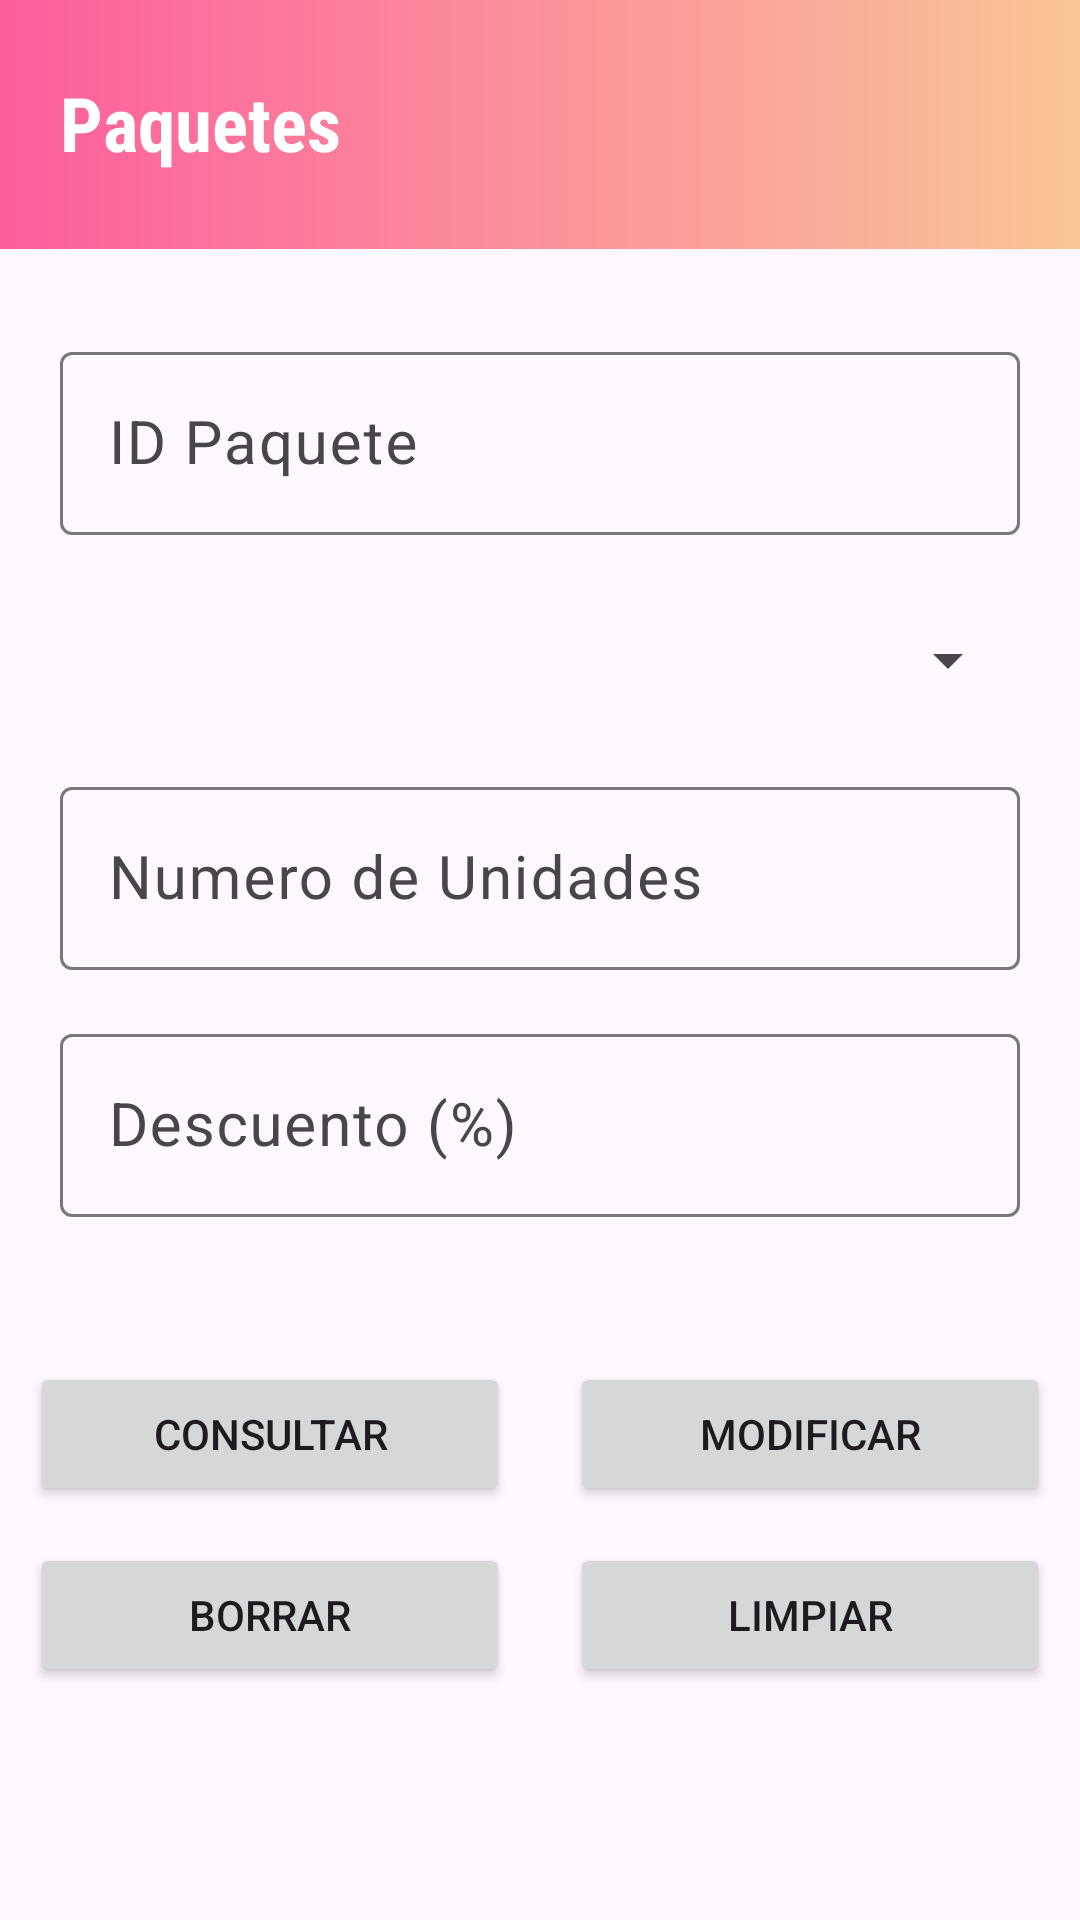

Produce the Android XML layout that renders to this screen, including the resource entries it uses.
<!-- AndroidManifest.xml: application theme Base.Theme.Supermarket -->
<!-- res/layout/activity_rud_paquetes.xml -->
<?xml version="1.0" encoding="utf-8"?>
<ScrollView xmlns:android="http://schemas.android.com/apk/res/android"
    xmlns:app="http://schemas.android.com/apk/res-auto"
    xmlns:tools="http://schemas.android.com/tools"
    android:layout_width="match_parent"
    android:layout_height="match_parent"
    android:fillViewport="true"
    android:scrollbarStyle="insideOverlay"
    tools:context=".rud_paquetes">


    <androidx.constraintlayout.widget.ConstraintLayout
        android:id="@+id/constraintLayout2"
        android:layout_width="match_parent"
        android:layout_height="wrap_content">

        <TextView
            android:id="@+id/Paquetes"
            android:layout_width="0dp"
            android:layout_height="wrap_content"
            android:background="@drawable/gradientelogo"
            android:elegantTextHeight="true"
            android:fontFamily="sans-serif-condensed"
            android:paddingStart="20dp"
            android:paddingTop="20dp"
            android:paddingEnd="0dp"
            android:paddingBottom="20dp"
            android:text="@string/paquetes"
            android:textColor="#FFFFFF"
            android:textSize="25sp"
            android:textStyle="bold"
            app:layout_constraintBottom_toBottomOf="parent"
            app:layout_constraintEnd_toEndOf="parent"
            app:layout_constraintHorizontal_bias="0.0"
            app:layout_constraintStart_toStartOf="parent"
            app:layout_constraintTop_toTopOf="parent"
            app:layout_constraintVertical_bias="0.0" />

        <com.google.android.material.textfield.TextInputLayout
            android:id="@+id/textInputLayoutFolio"
            android:layout_width="match_parent"
            android:layout_height="wrap_content"
            android:layout_marginStart="20dp"
            android:layout_marginEnd="20dp"
            app:layout_constraintBottom_toTopOf="@+id/guideline4"
            app:layout_constraintEnd_toEndOf="parent"
            app:layout_constraintStart_toStartOf="parent"
            app:layout_constraintTop_toBottomOf="@+id/Paquetes"
            app:layout_constraintVertical_bias="0.098">

            <EditText
                android:id="@+id/txtIDPaquete"
                android:layout_width="match_parent"
                android:layout_height="wrap_content"
                android:layout_marginTop="40dp"

                android:hint="@string/paquete_id"
                android:importantForAutofill="no"
                android:inputType="number"
                android:textSize="20sp"
                app:layout_constraintEnd_toEndOf="parent"
                app:layout_constraintStart_toStartOf="parent"
                app:layout_constraintTop_toTopOf="parent" />
        </com.google.android.material.textfield.TextInputLayout>

        <Spinner
            android:id="@+id/spProductoPaquete"
            android:layout_width="match_parent"
            android:layout_height="48dp"
            android:layout_marginStart="20dp"
            android:layout_marginEnd="20dp"
            android:importantForAutofill="no"

            app:layout_constraintBottom_toTopOf="@+id/guideline4"
            app:layout_constraintEnd_toEndOf="parent"
            app:layout_constraintStart_toStartOf="parent"
            app:layout_constraintTop_toBottomOf="@+id/textInputLayoutFolio"
            app:layout_constraintVertical_bias="0.081" />

        <com.google.android.material.textfield.TextInputLayout
            android:id="@+id/textInputLayoutUnidades"
            android:layout_width="0dp"
            android:layout_height="wrap_content"
            android:layout_marginStart="20dp"
            android:layout_marginEnd="20dp"

            app:layout_constraintBottom_toTopOf="@+id/guideline4"
            app:layout_constraintEnd_toEndOf="parent"
            app:layout_constraintHorizontal_bias="0.0"
            app:layout_constraintStart_toStartOf="parent"
            app:layout_constraintTop_toBottomOf="@+id/spProductoPaquete"
            app:layout_constraintVertical_bias="0.097">

            <EditText
                android:id="@+id/txtUnidadesPaquete"
                android:layout_width="match_parent"
                android:layout_height="wrap_content"
                android:hint="@string/unidades_del_producto"
                android:importantForAutofill="no"
                android:inputType="number"
                android:textSize="20sp" />
        </com.google.android.material.textfield.TextInputLayout>

        <com.google.android.material.textfield.TextInputLayout
            android:id="@+id/textInputLayoutPrecio"
            android:layout_width="0dp"
            android:layout_height="wrap_content"
            android:layout_marginStart="20dp"
            android:layout_marginEnd="20dp"
            app:layout_constraintBottom_toTopOf="@+id/guideline4"
            app:layout_constraintEnd_toEndOf="parent"
            app:layout_constraintHorizontal_bias="1.0"
            app:layout_constraintStart_toStartOf="parent"
            app:layout_constraintTop_toBottomOf="@+id/textInputLayoutUnidades"
            app:layout_constraintVertical_bias="0.293">

            <EditText
                android:id="@+id/txtDescuento"
                android:layout_width="match_parent"
                android:layout_height="wrap_content"
                android:hint="@string/descuento"
                android:importantForAutofill="no"
                android:inputType="number"
                android:textSize="20sp" />
        </com.google.android.material.textfield.TextInputLayout>

        <androidx.constraintlayout.widget.Guideline
            android:id="@+id/guideline4"
            android:layout_width="wrap_content"
            android:layout_height="wrap_content"
            android:orientation="horizontal"
            app:layout_constraintGuide_begin="444dp" />


        <Button
            android:id="@+id/btnConsultarPaquete"
            android:layout_width="0dp"
            android:layout_height="wrap_content"
            android:layout_margin="10dp"
            android:layout_marginTop="22dp"
            android:text="@string/consultar_paquetes"
            app:layout_constraintBottom_toBottomOf="parent"
            app:layout_constraintEnd_toStartOf="@+id/btnModificarPaquete"
            app:layout_constraintHorizontal_chainStyle="spread"
            app:layout_constraintStart_toStartOf="parent"
            app:layout_constraintTop_toTopOf="@+id/guideline4"
            app:layout_constraintVertical_bias="0.0" />

        <Button
            android:id="@+id/btnModificarPaquete"
            android:layout_width="0dp"
            android:layout_height="wrap_content"
            android:layout_margin="10dp"
            android:text="@string/modificar"
            app:layout_constraintBottom_toBottomOf="@+id/btnConsultarPaquete"
            app:layout_constraintEnd_toEndOf="parent"
            app:layout_constraintStart_toEndOf="@+id/btnConsultarPaquete"
            app:layout_constraintTop_toTopOf="@+id/btnConsultarPaquete" />

        <Button
            android:id="@+id/btnEliminarPaquete"
            android:layout_width="0dp"
            android:layout_height="wrap_content"
            android:layout_marginTop="10dp"
            android:text="@string/borrar"
            app:layout_constraintBottom_toBottomOf="parent"
            app:layout_constraintEnd_toEndOf="@+id/btnConsultarPaquete"
            app:layout_constraintHorizontal_bias="1.0"
            app:layout_constraintStart_toStartOf="@+id/btnConsultarPaquete"
            app:layout_constraintTop_toBottomOf="@+id/btnConsultarPaquete"
            app:layout_constraintVertical_bias="0.029" />

        <Button
            android:id="@+id/btnLimpiarPaquete"
            android:layout_width="0dp"
            android:layout_height="wrap_content"
            android:text="@string/limpiar"
            app:layout_constraintBottom_toBottomOf="@+id/btnEliminarPaquete"
            app:layout_constraintEnd_toEndOf="@+id/btnModificarPaquete"
            app:layout_constraintStart_toStartOf="@+id/btnModificarPaquete"
            app:layout_constraintTop_toTopOf="@+id/btnEliminarPaquete" />

    </androidx.constraintlayout.widget.ConstraintLayout>

</ScrollView>
<!-- resources referenced by this layout -->
<resources>
  <!-- drawable gradientelogo (drawable) -->
  <?xml version="1.0" encoding="utf-8"?>
  <shape xmlns:android="http://schemas.android.com/apk/res/android">
      <gradient
          android:startColor="#F9C596"
          android:endColor="#FC5D9D"
          android:angle="180"/>
  </shape>
  <string name="borrar">Borrar</string>
  <string name="consultar_paquetes">Consultar</string>
  <string name="descuento">Descuento (%)</string>
  <string name="limpiar">Limpiar</string>
  <string name="modificar">Modificar</string>
  <string name="paquete_id">ID Paquete</string>
  <string name="paquetes">Paquetes</string>
  <string name="unidades_del_producto">Numero de Unidades</string>
  <style name="Base.Theme.Supermarket" parent="Theme.Material3.DayNight.NoActionBar">
          
          <item name="colorPrimary">@color/primary</item>
          <item name="colorSecondary">@color/colorSecondary</item>
          <item name="colorPrimaryDark">@color/white</item>
  
          <item name="colorOnPrimary">@color/black</item>
  
  
          <item name="android:windowLightStatusBar">true</item>
  
  
  
      </style>
  <color name="primary">#FC5D9D</color>
  <color name="colorSecondary">#F8C295</color>
  <color name="white">#FFFFFFFF</color>
  <color name="black">#FF000000</color>
</resources>
